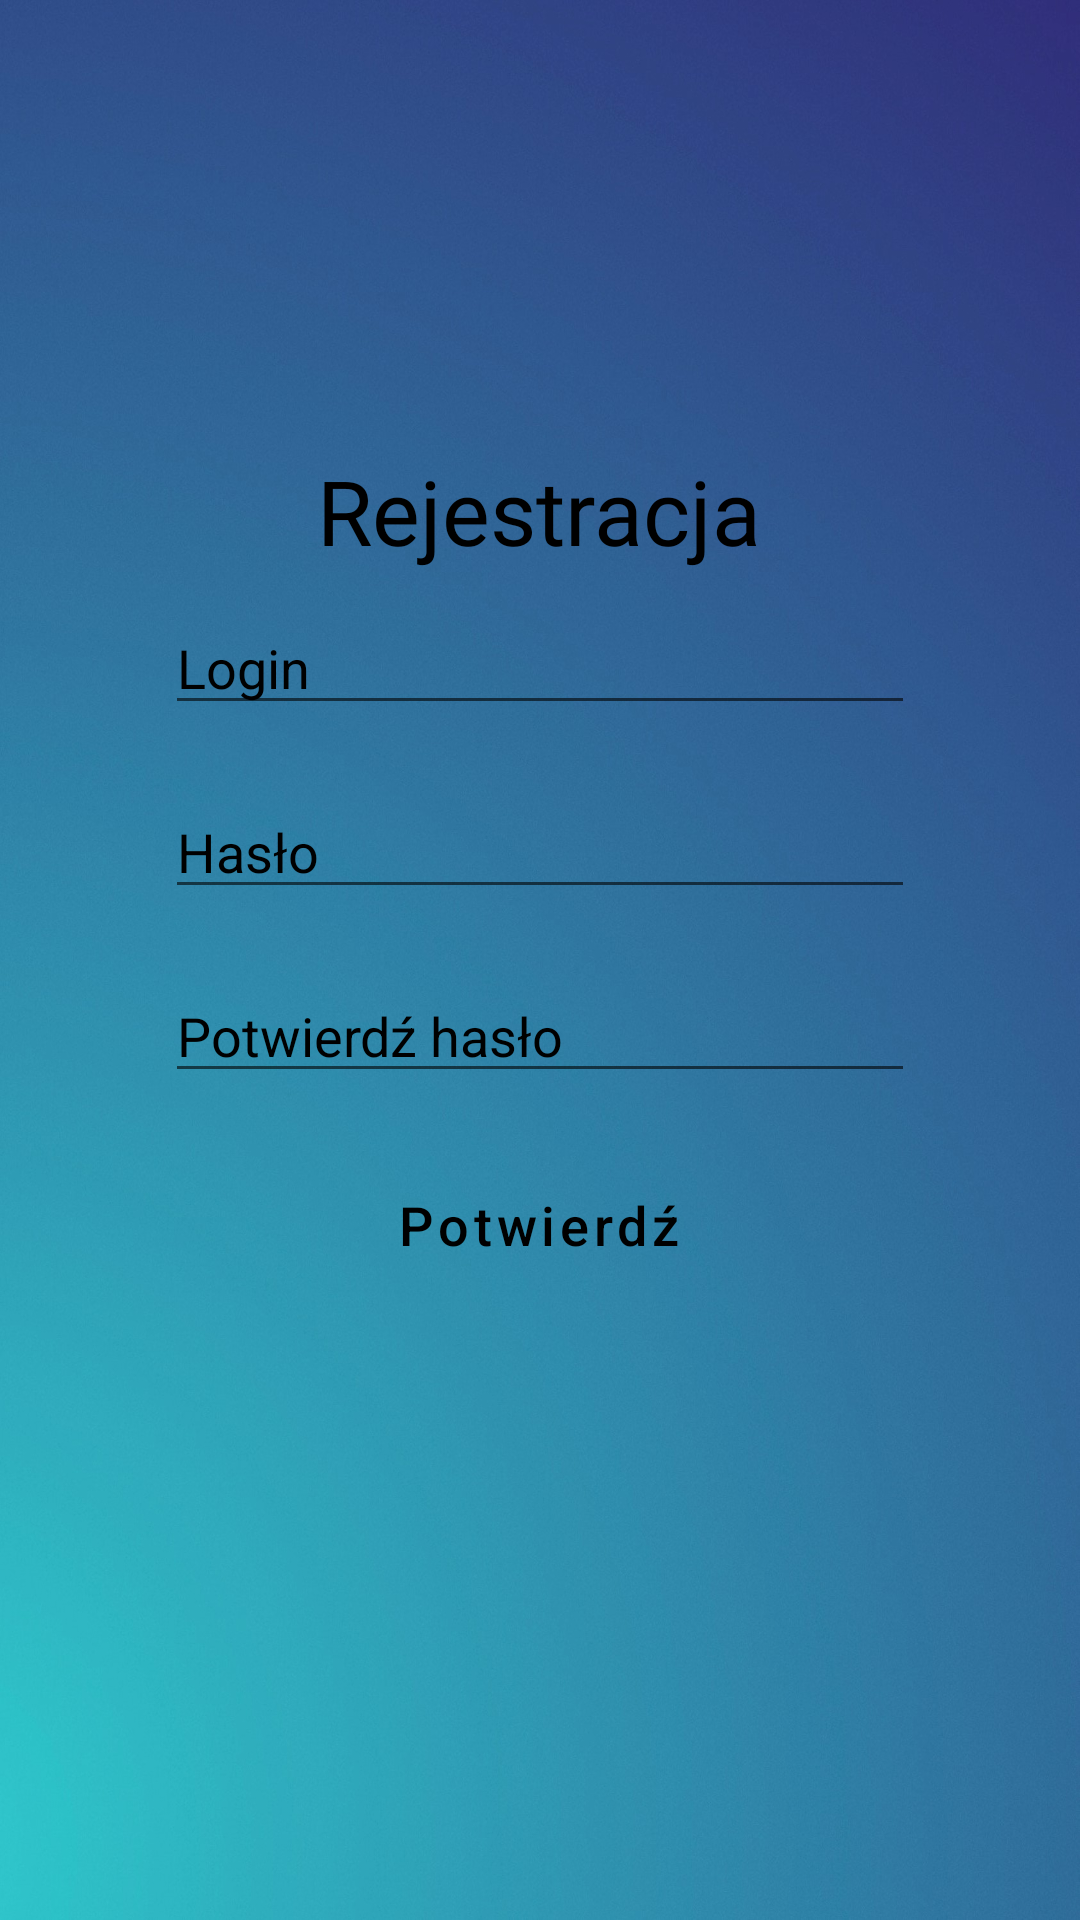

Write the Android layout XML for this screen, with the resource values it uses.
<!-- AndroidManifest.xml: application theme Theme.ProjektKompetencyjnyV2 -->
<!-- res/layout/activity_register.xml -->
<?xml version="1.0" encoding="utf-8"?>
<RelativeLayout xmlns:android="http://schemas.android.com/apk/res/android"
    xmlns:tools="http://schemas.android.com/tools"
    android:background="@drawable/blue_gradient_light"
    android:layout_width="match_parent"
    android:layout_height="match_parent"
    tools:context=".Register">


    <TextView
        android:id="@+id/loginText"
        android:layout_width="wrap_content"
        android:layout_height="wrap_content"
        android:text="Rejestracja"
        android:layout_centerHorizontal="true"
        android:layout_marginTop="150dp"
        android:textSize="30sp"
        android:textColor="@color/black"
        android:fontFamily="@font/poppins_medium"
        />

    <EditText
        android:id="@+id/loginField"
        android:layout_width="250dp"
        android:layout_height="wrap_content"
        android:layout_marginTop="10dp"
        android:layout_below="@id/loginText"
        android:layout_centerHorizontal="true"
        android:hint="Login"
        android:inputType="textPersonName"
        android:textColorHint="@color/black"

        />

    <EditText
        android:id="@+id/passwordField"
        android:layout_width="250dp"
        android:layout_height="wrap_content"
        android:layout_below="@id/loginField"
        android:layout_centerHorizontal='true'
        android:layout_marginTop="20dp"
        android:hint="Hasło"
        android:inputType="textPassword"
        android:textColorHint="@color/black"
        />

    <EditText
        android:id="@+id/passwordConfirmField"
        android:layout_width="250dp"
        android:layout_height="wrap_content"
        android:layout_below="@id/passwordField"
        android:layout_centerHorizontal="true"
        android:layout_marginTop="20dp"
        android:hint="Potwierdź hasło"
        android:inputType="textPassword"
        android:textColorHint="@color/black"
        />

    <Button
        android:id="@+id/registerConfirmBtn"
        android:layout_width="wrap_content"
        android:layout_height="wrap_content"
        android:layout_below="@+id/passwordConfirmField"
        android:text="Potwierdź"
        android:textAllCaps="false"
        android:layout_centerHorizontal="true"
        android:layout_marginTop="20dp"
        style="@style/Widget.MaterialComponents.Button.OutlinedButton"
        android:textColor="@color/black"
        android:textSize="18sp"
        />
</RelativeLayout>
<!-- resources referenced by this layout -->
<resources>
  <color name="black">#FF000000</color>
  <!-- drawable blue_gradient_light: jpg bitmap (drawable, 391525 bytes) -->
  <style name="Theme.ProjektKompetencyjnyV2" parent="Theme.MaterialComponents.DayNight.NoActionBar">
          
          <item name="colorPrimary">@color/purple_500</item>
          <item name="colorPrimaryVariant">@color/purple_700</item>
          <item name="colorOnPrimary">@color/white</item>
          
          <item name="colorSecondary">@color/teal_200</item>
          <item name="colorSecondaryVariant">@color/teal_700</item>
          <item name="colorOnSecondary">@color/black</item>
          
          <item name="android:statusBarColor" tools:targetApi="l">?attr/colorPrimaryVariant</item>
          
      </style>
  <color name="purple_500">#FF6200EE</color>
  <color name="purple_700">#FF3700B3</color>
  <color name="white">#FFFFFFFF</color>
  <color name="teal_200">#FF03DAC5</color>
  <color name="teal_700">#FF018786</color>
</resources>
